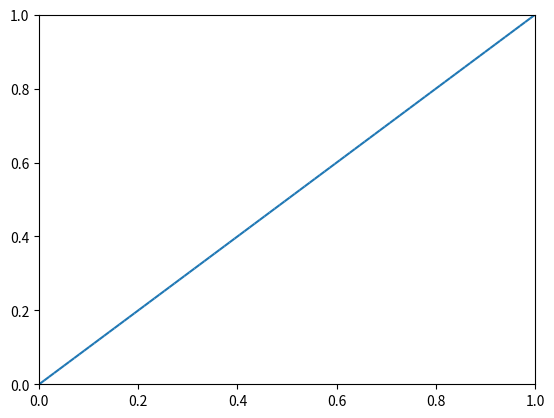

Reproduce this figure in Python.
import numpy as np
import matplotlib.pyplot as plt
from matplotlib.collections import LineCollection

x= np.linspace(0,1, 100)
y= np.linspace(0,1, 100)
cols = np.linspace(0,1,len(x))
cols2 = np.linspace(0,1,len(x))
y2= np.linspace(0,1, 100) #
x2 = np.linspace(1,0, 100) #


points = np.array([x, y]).T.reshape(-1, 1, 2)
points2 = np.array([x2, y2]).T.reshape(-1, 1, 2) #
segments = np.concatenate([points[:-1], points[1:]], axis=1)
segments2 = np.concatenate([points[:-1], points[1:]], axis=1) #
segments = np.concatenate((segments,segments2))

print(segments)
print(np.concatenate((cols,cols2)))

fig, ax = plt.subplots()
lc = LineCollection(segments2, cmap='viridis')
# lc.set_array(np.concatenate((cols,cols2)))
# lc.set_linewidth(2)
line = ax.add_collection(lc)
# fig.colorbar(line,ax=ax)
plt.show()